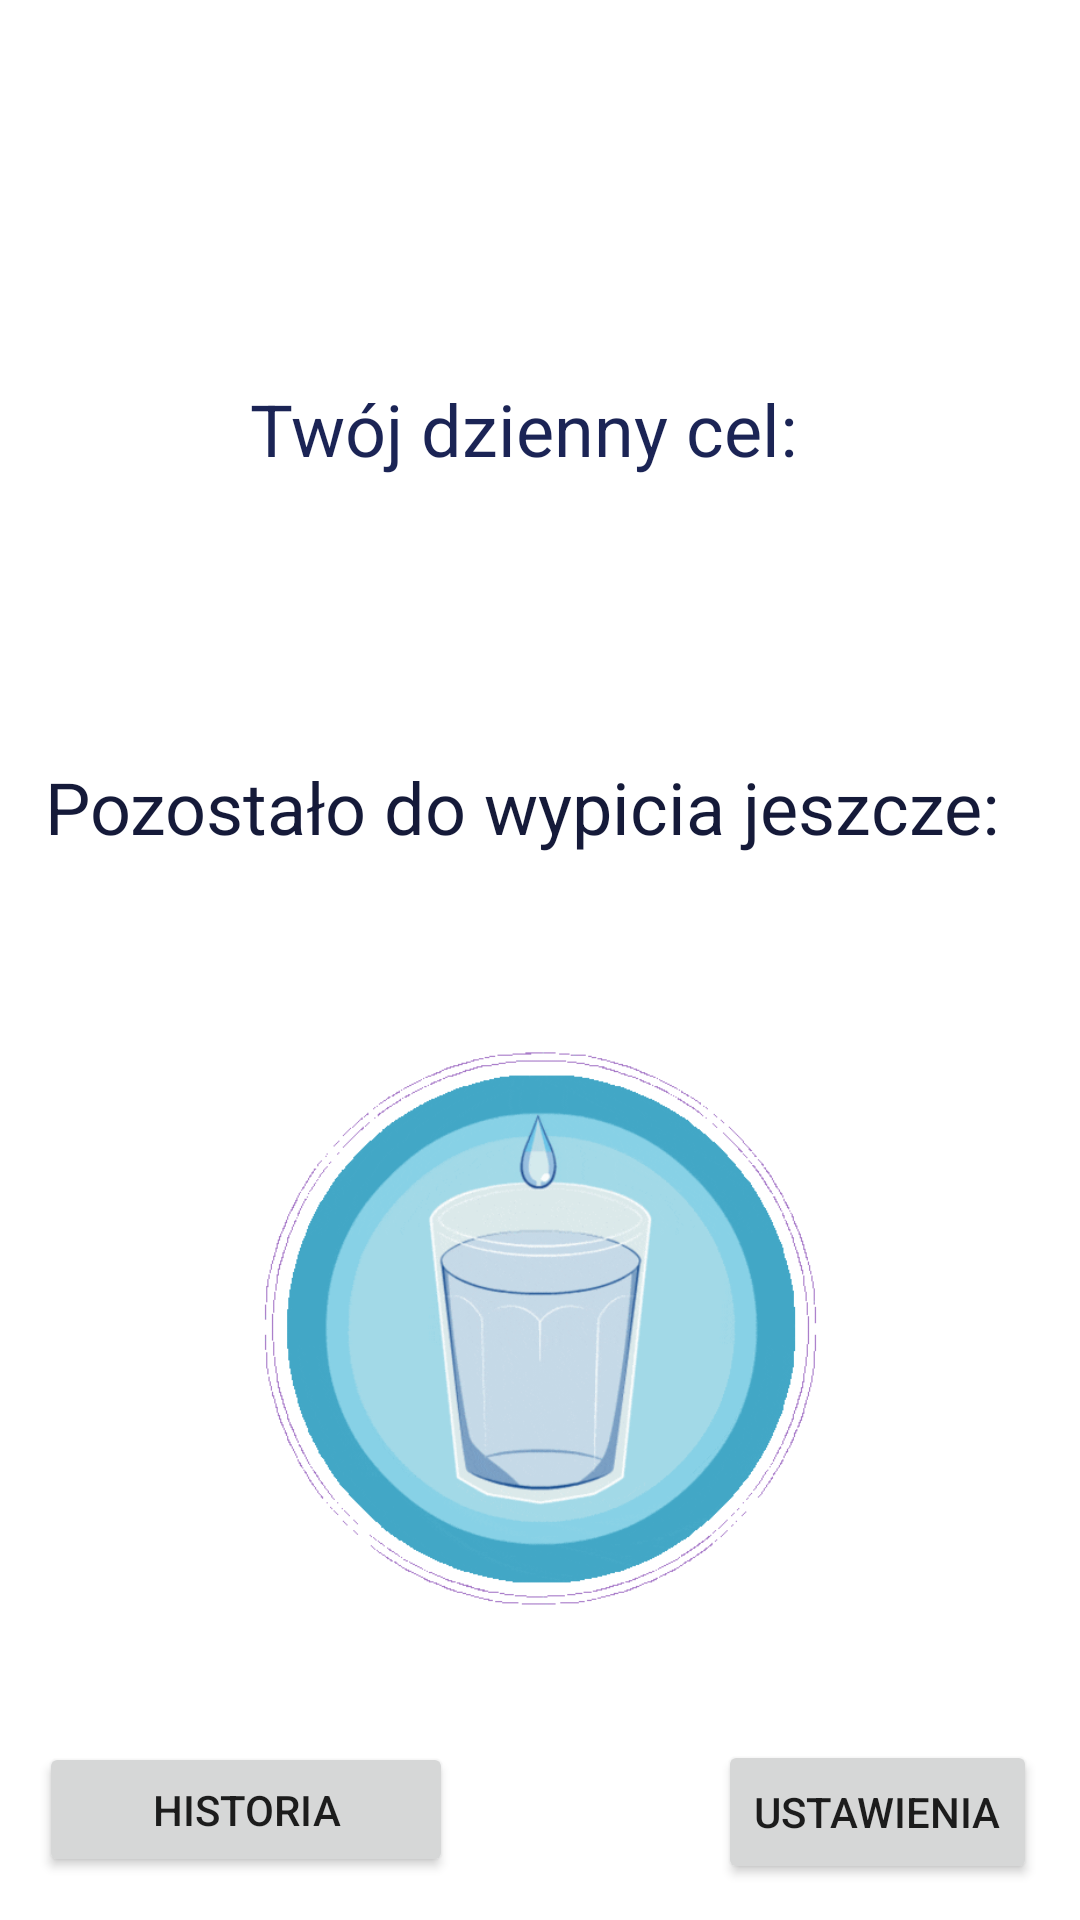

Here is an Android app screen rendered from its layout file. Give the layout XML and the strings, colors and styles it references.
<!-- AndroidManifest.xml: application theme Theme.Aplikacja_NapijSie -->
<!-- res/layout/activity_daily_goal.xml -->
<?xml version="1.0" encoding="utf-8"?>
<androidx.constraintlayout.widget.ConstraintLayout xmlns:android="http://schemas.android.com/apk/res/android"
    xmlns:app="http://schemas.android.com/apk/res-auto"
    xmlns:tools="http://schemas.android.com/tools"
    android:layout_width="match_parent"
    android:layout_height="match_parent"
    tools:context=".ActivityDailyGoal">

    <TextView
        android:id="@+id/textView5"
        android:layout_width="211dp"
        android:layout_height="43dp"
        android:text="Twój dzienny cel:"
        android:textColor="#1B2455"
        android:textSize="24sp"
        app:layout_constraintBottom_toBottomOf="parent"
        app:layout_constraintEnd_toEndOf="parent"
        app:layout_constraintHorizontal_bias="0.56"
        app:layout_constraintStart_toStartOf="parent"
        app:layout_constraintTop_toTopOf="parent"
        app:layout_constraintVertical_bias="0.212" />

    <TextView
        android:id="@+id/textView6"
        android:layout_width="wrap_content"
        android:layout_height="wrap_content"
        android:text="Pozostało do wypicia jeszcze:  "
        android:textColor="#151A39"
        android:textSize="24sp"
        app:layout_constraintBottom_toBottomOf="parent"
        app:layout_constraintEnd_toEndOf="parent"
        app:layout_constraintStart_toStartOf="parent"
        app:layout_constraintTop_toTopOf="parent"
        app:layout_constraintVertical_bias="0.416" />

    <ImageView
        android:id="@+id/imageView3"
        android:layout_width="235dp"
        android:layout_height="186dp"
        android:layout_marginBottom="104dp"
        app:layout_constraintBottom_toBottomOf="parent"
        app:layout_constraintEnd_toEndOf="parent"
        app:layout_constraintStart_toStartOf="parent"
        app:srcCompat="@drawable/giphy" />

    <Button
        android:id="@+id/button8"
        android:layout_width="138dp"
        android:layout_height="45dp"
        android:text="historia"
        app:layout_constraintBottom_toBottomOf="parent"
        app:layout_constraintEnd_toEndOf="parent"
        app:layout_constraintHorizontal_bias="0.058"
        app:layout_constraintStart_toStartOf="parent"
        app:layout_constraintTop_toTopOf="parent"
        app:layout_constraintVertical_bias="0.976" />

    <Button
        android:id="@+id/button9"
        android:layout_width="wrap_content"
        android:layout_height="wrap_content"
        android:text="ustawienia"
        app:layout_constraintBottom_toBottomOf="parent"
        app:layout_constraintEnd_toEndOf="parent"
        app:layout_constraintHorizontal_bias="0.944"
        app:layout_constraintStart_toStartOf="parent"
        app:layout_constraintTop_toTopOf="parent"
        app:layout_constraintVertical_bias="0.98" />

</androidx.constraintlayout.widget.ConstraintLayout>
<!-- resources referenced by this layout -->
<resources>
  <!-- drawable giphy: gif bitmap (drawable, 410021 bytes) -->
  <style name="Theme.Aplikacja_NapijSie" parent="Theme.MaterialComponents.DayNight.DarkActionBar">
          
          <item name="colorPrimary">@color/purple_500</item>
          <item name="colorPrimaryVariant">@color/purple_700</item>
          <item name="colorOnPrimary">@color/white</item>
          
          <item name="colorSecondary">@color/teal_200</item>
          <item name="colorSecondaryVariant">@color/teal_700</item>
          <item name="colorOnSecondary">@color/black</item>
          
          <item name="android:statusBarColor" tools:targetApi="l">?attr/colorPrimaryVariant</item>
          
      </style>
  <color name="purple_500">#4083B8</color>
  <color name="purple_700">#E1EAF1</color>
  <color name="white">#FFFFFFFF</color>
  <color name="teal_200">#FF03DAC5</color>
  <color name="teal_700">#FF018786</color>
  <color name="black">#F6F5F5</color>
</resources>
